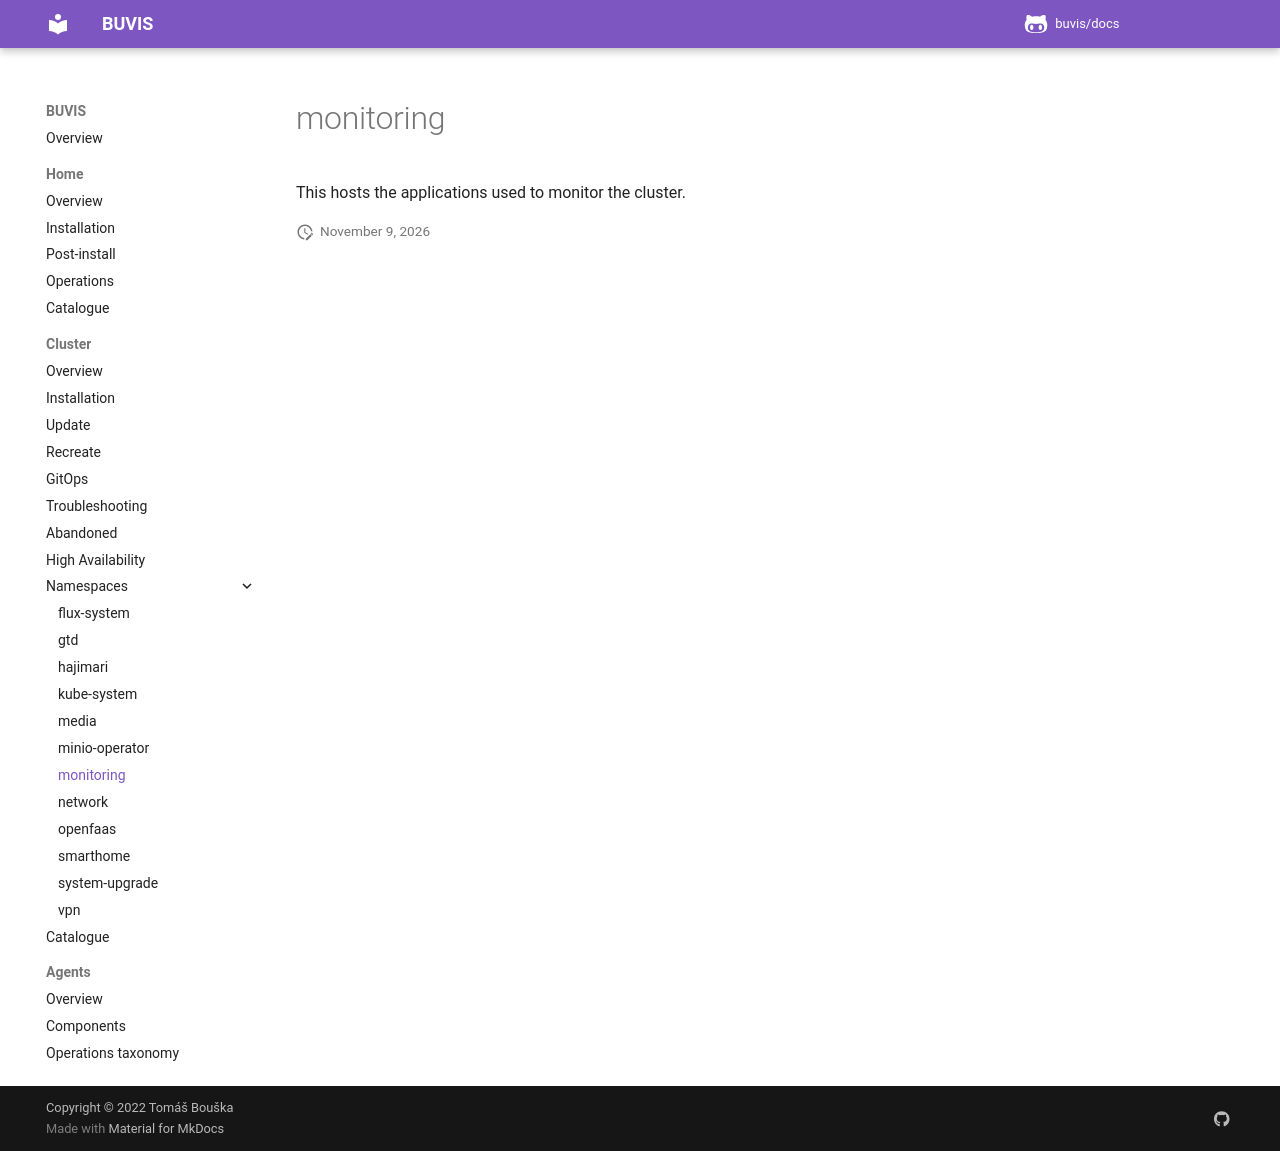

repository: buvis/docs · page: cluster/namespaces/monitoring/index.html · generator: mkdocs

This hosts the applications used to monitor the cluster.
